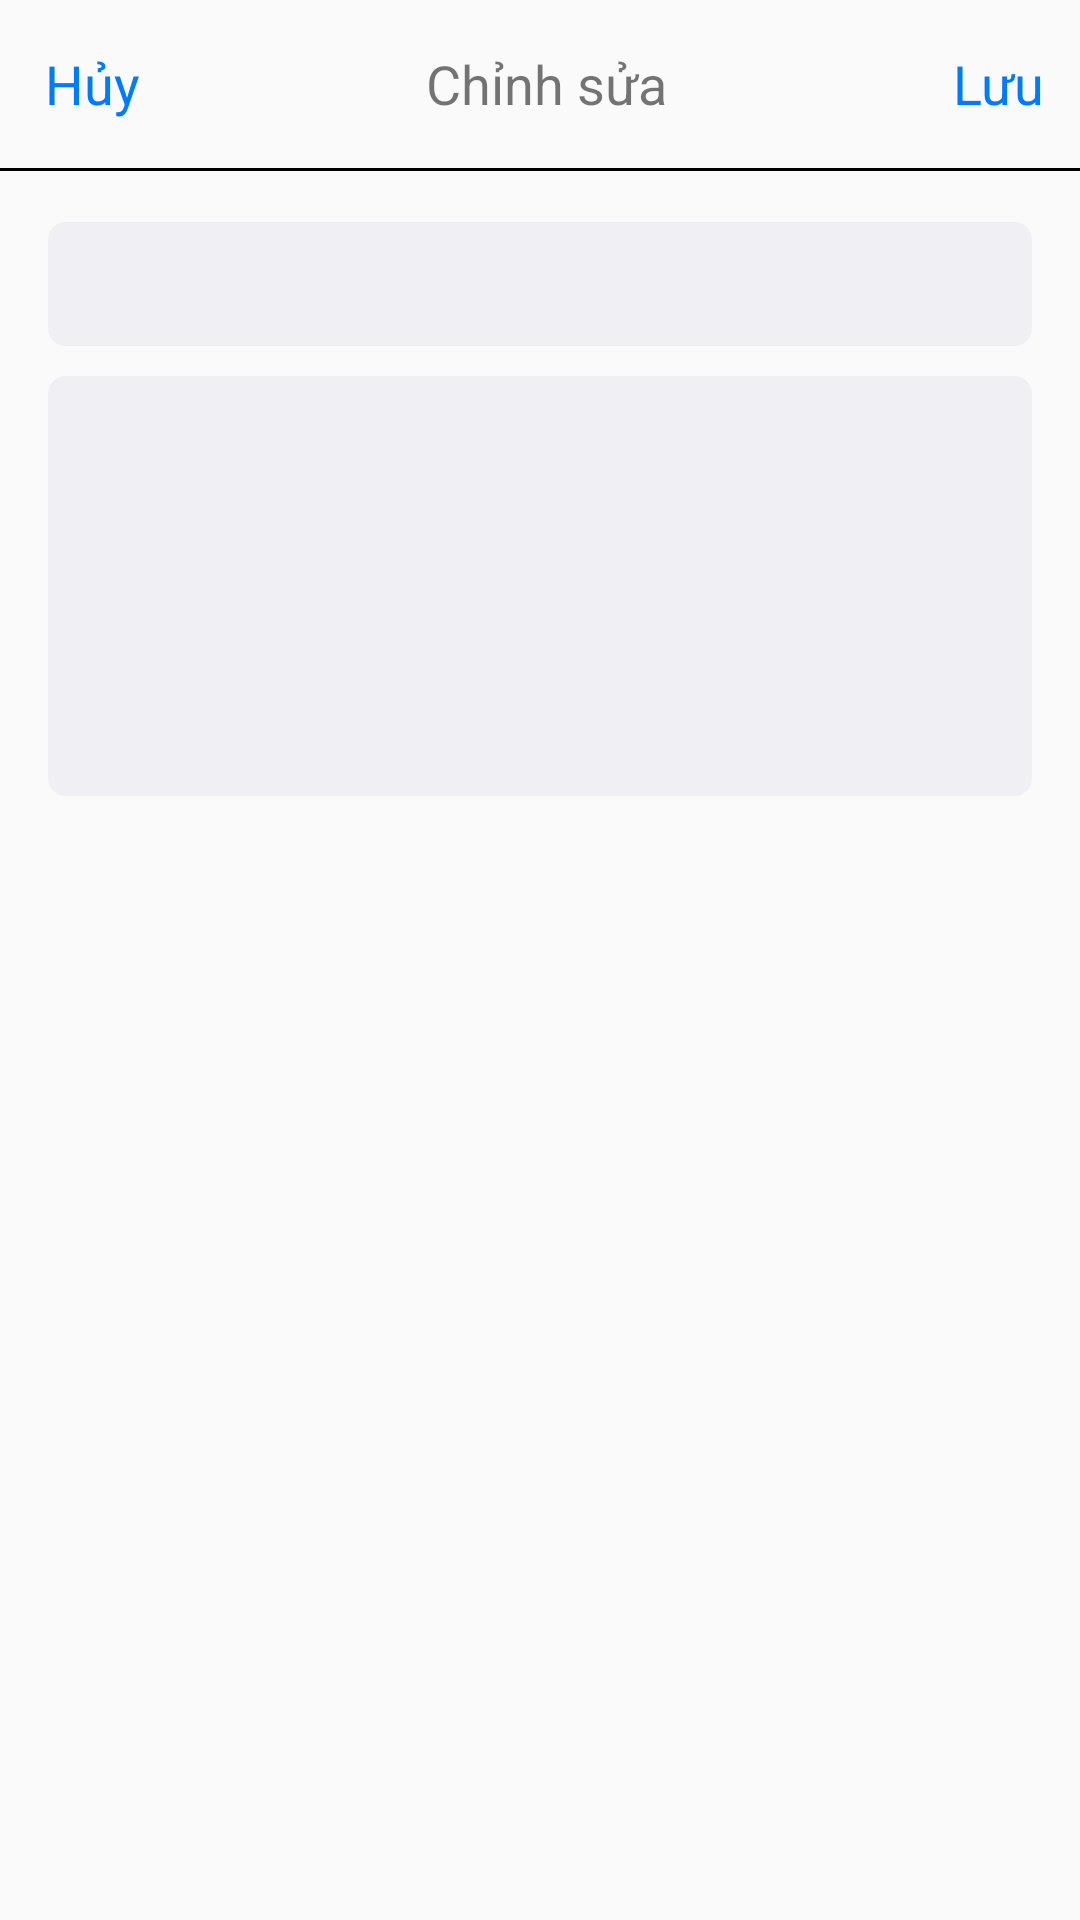

Android layout source for this screen:
<!-- AndroidManifest.xml: application theme Theme.Design.Light.NoActionBar -->
<!-- res/layout/activity_edit.xml -->
<?xml version="1.0" encoding="utf-8"?>
<LinearLayout xmlns:android="http://schemas.android.com/apk/res/android"
    android:layout_width="match_parent"
    android:layout_height="match_parent"
    android:orientation="vertical">

    <include layout="@layout/edittoolbar" />

    <View
        android:layout_width="match_parent"
        android:layout_height="1dp"
        android:background="@color/black" />

    <EditText
        android:id="@+id/edtEditNameLayout"
        android:layout_width="match_parent"
        android:layout_height="wrap_content"
        android:layout_marginStart="16dp"
        android:layout_marginTop="17dp"
        android:layout_marginEnd="16dp"
        android:background="@drawable/shapetitle"
        android:paddingStart="19dp"
        android:paddingTop="8dp"
        android:paddingBottom="9dp" />

    <EditText
        android:id="@+id/edtEditDescLayout"
        android:layout_width="match_parent"
        android:layout_height="wrap_content"
        android:layout_marginStart="16dp"
        android:layout_marginTop="10dp"
        android:layout_marginEnd="16dp"
        android:background="@drawable/shapecontent"
        android:paddingStart="19dp"
        android:paddingTop="12dp"
        android:paddingEnd="14dp" />
</LinearLayout>
<!-- res/layout/edittoolbar.xml (included above) -->
<?xml version="1.0" encoding="utf-8"?>
<RelativeLayout xmlns:android="http://schemas.android.com/apk/res/android"
    android:layout_width="match_parent"
    android:layout_height="?attr/actionBarSize">

    <TextView
        android:id="@+id/txtCancelLayoutEdit"
        android:layout_width="wrap_content"
        android:layout_height="wrap_content"
        android:layout_centerVertical="true"
        android:layout_marginStart="15dp"
        android:text="Hủy"
        android:textColor="#007AFF"
        android:textSize="18sp" />

    <TextView
        android:id="@+id/txtEditLayoutEdit"
        android:layout_width="match_parent"
        android:layout_height="wrap_content"
        android:layout_centerVertical="true"
        android:layout_toStartOf="@id/txtSaveLayoutEdit"
        android:layout_toEndOf="@id/txtCancelLayoutEdit"
        android:gravity="center"
        android:text="Chỉnh sửa"
        android:textSize="18sp" />

    <TextView
        android:id="@+id/txtSaveLayoutEdit"
        android:layout_width="wrap_content"
        android:layout_height="wrap_content"
        android:layout_alignParentEnd="true"
        android:layout_centerVertical="true"
        android:layout_marginEnd="12dp"
        android:text="Lưu"
        android:textColor="#007AFF"
        android:textSize="18sp" />
</RelativeLayout>
<!-- resources referenced by this layout -->
<resources>
  <!-- drawable shapecontent (drawable-v24) -->
  <?xml version="1.0" encoding="utf-8"?>
  <shape xmlns:android="http://schemas.android.com/apk/res/android"
      android:shape="rectangle">
      <solid android:color="#EFEFF4"/>
      <size android:height="140dp"/>
      <corners android:radius="6dp"/>
  </shape>
  <!-- drawable shapetitle (drawable) -->
  <?xml version="1.0" encoding="utf-8"?>
  <shape xmlns:android="http://schemas.android.com/apk/res/android"
      android:shape="rectangle">
      <solid android:color="#EFEFF4"/>
      <size android:height="40dp"/>
      <corners android:radius="6dp"/>
  </shape>
  <!-- not gathered from this repository: default colours our renderer supplied (Android Studio template values) -->
  <color name="black">#FF000000</color>
</resources>
